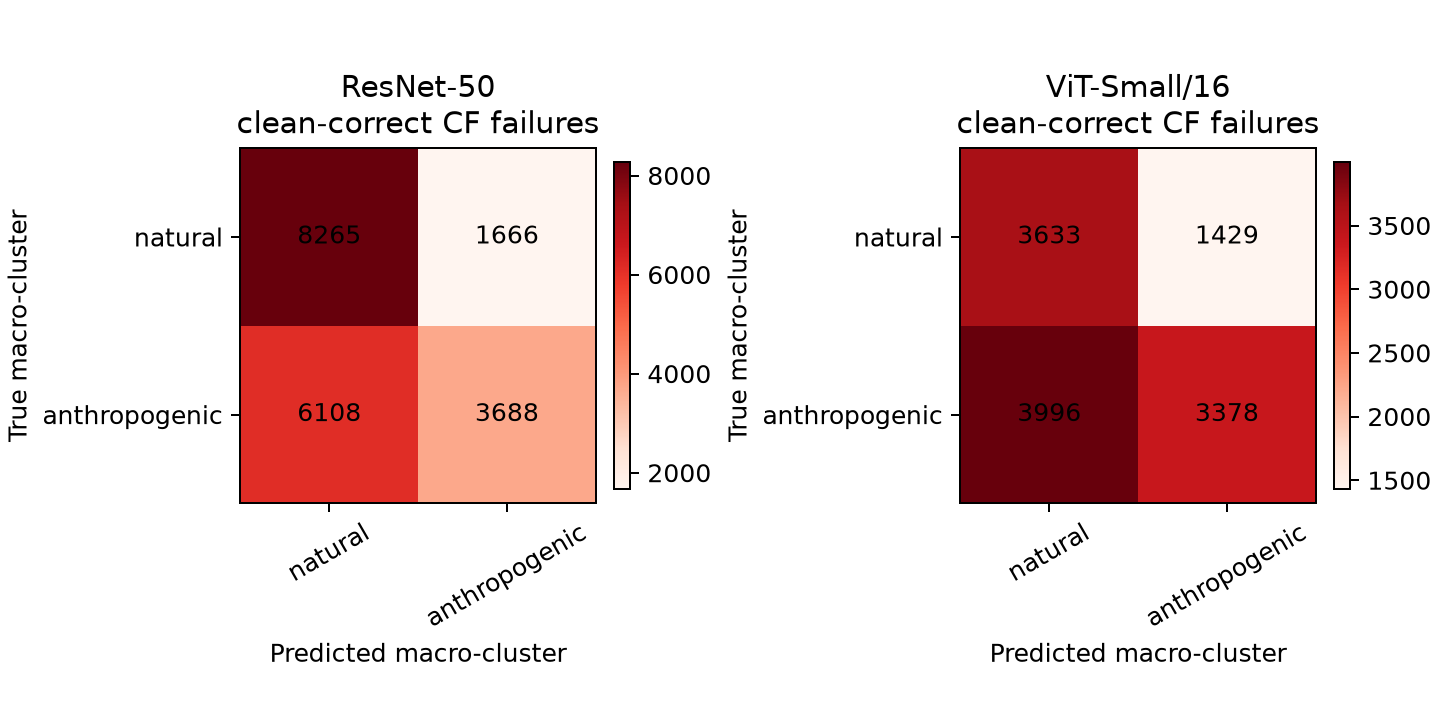

Data behind this chart, as committed beside it:
count, error_scope, family, model, predicted_macro_cluster, severity, true_macro_cluster
303, within_macro, resolution, resnet50, anthropogenic, mild, anthropogenic
237, cross_macro, resolution, resnet50, natural, mild, anthropogenic
132, cross_macro, resolution, resnet50, anthropogenic, mild, natural
682, within_macro, resolution, resnet50, natural, mild, natural
1406, within_macro, resolution, resnet50, anthropogenic, moderate, anthropogenic
1524, cross_macro, resolution, resnet50, natural, moderate, anthropogenic
784, cross_macro, resolution, resnet50, anthropogenic, moderate, natural
2299, within_macro, resolution, resnet50, natural, moderate, natural
1540, within_macro, resolution, resnet50, anthropogenic, severe, anthropogenic
3871, cross_macro, resolution, resnet50, natural, severe, anthropogenic
235, cross_macro, resolution, resnet50, anthropogenic, severe, natural
4778, within_macro, resolution, resnet50, natural, severe, natural
12, within_macro, spectral_appearance, resnet50, anthropogenic, mild, anthropogenic
38, cross_macro, spectral_appearance, resnet50, natural, mild, anthropogenic
26, cross_macro, spectral_appearance, resnet50, anthropogenic, mild, natural
8, within_macro, spectral_appearance, resnet50, natural, mild, natural
53, within_macro, spectral_appearance, resnet50, anthropogenic, moderate, anthropogenic
97, cross_macro, spectral_appearance, resnet50, natural, moderate, anthropogenic
52, cross_macro, spectral_appearance, resnet50, anthropogenic, moderate, natural
39, within_macro, spectral_appearance, resnet50, natural, moderate, natural
239, within_macro, spectral_appearance, resnet50, anthropogenic, severe, anthropogenic
277, cross_macro, spectral_appearance, resnet50, natural, severe, anthropogenic
114, cross_macro, spectral_appearance, resnet50, anthropogenic, severe, natural
202, within_macro, spectral_appearance, resnet50, natural, severe, natural
5, within_macro, texture, resnet50, anthropogenic, mild, anthropogenic
5, cross_macro, texture, resnet50, natural, mild, anthropogenic
3, cross_macro, texture, resnet50, anthropogenic, mild, natural
7, within_macro, texture, resnet50, natural, mild, natural
20, within_macro, texture, resnet50, anthropogenic, moderate, anthropogenic
14, cross_macro, texture, resnet50, natural, moderate, anthropogenic
58, cross_macro, texture, resnet50, anthropogenic, moderate, natural
77, within_macro, texture, resnet50, natural, moderate, natural
110, within_macro, texture, resnet50, anthropogenic, severe, anthropogenic
45, cross_macro, texture, resnet50, natural, severe, anthropogenic
262, cross_macro, texture, resnet50, anthropogenic, severe, natural
173, within_macro, texture, resnet50, natural, severe, natural
253, within_macro, resolution, vit_small_patch16_224, anthropogenic, mild, anthropogenic
116, cross_macro, resolution, vit_small_patch16_224, natural, mild, anthropogenic
64, cross_macro, resolution, vit_small_patch16_224, anthropogenic, mild, natural
114, within_macro, resolution, vit_small_patch16_224, natural, mild, natural
764, within_macro, resolution, vit_small_patch16_224, anthropogenic, moderate, anthropogenic
1023, cross_macro, resolution, vit_small_patch16_224, natural, moderate, anthropogenic
155, cross_macro, resolution, vit_small_patch16_224, anthropogenic, moderate, natural
527, within_macro, resolution, vit_small_patch16_224, natural, moderate, natural
1389, within_macro, resolution, vit_small_patch16_224, anthropogenic, severe, anthropogenic
2248, cross_macro, resolution, vit_small_patch16_224, natural, severe, anthropogenic
491, cross_macro, resolution, vit_small_patch16_224, anthropogenic, severe, natural
2464, within_macro, resolution, vit_small_patch16_224, natural, severe, natural
62, within_macro, spectral_appearance, vit_small_patch16_224, anthropogenic, mild, anthropogenic
56, cross_macro, spectral_appearance, vit_small_patch16_224, natural, mild, anthropogenic
36, cross_macro, spectral_appearance, vit_small_patch16_224, anthropogenic, mild, natural
25, within_macro, spectral_appearance, vit_small_patch16_224, natural, mild, natural
162, within_macro, spectral_appearance, vit_small_patch16_224, anthropogenic, moderate, anthropogenic
120, cross_macro, spectral_appearance, vit_small_patch16_224, natural, moderate, anthropogenic
97, cross_macro, spectral_appearance, vit_small_patch16_224, anthropogenic, moderate, natural
70, within_macro, spectral_appearance, vit_small_patch16_224, natural, moderate, natural
516, within_macro, spectral_appearance, vit_small_patch16_224, anthropogenic, severe, anthropogenic
358, cross_macro, spectral_appearance, vit_small_patch16_224, natural, severe, anthropogenic
288, cross_macro, spectral_appearance, vit_small_patch16_224, anthropogenic, severe, natural
268, within_macro, spectral_appearance, vit_small_patch16_224, natural, severe, natural
... 12 more rows
